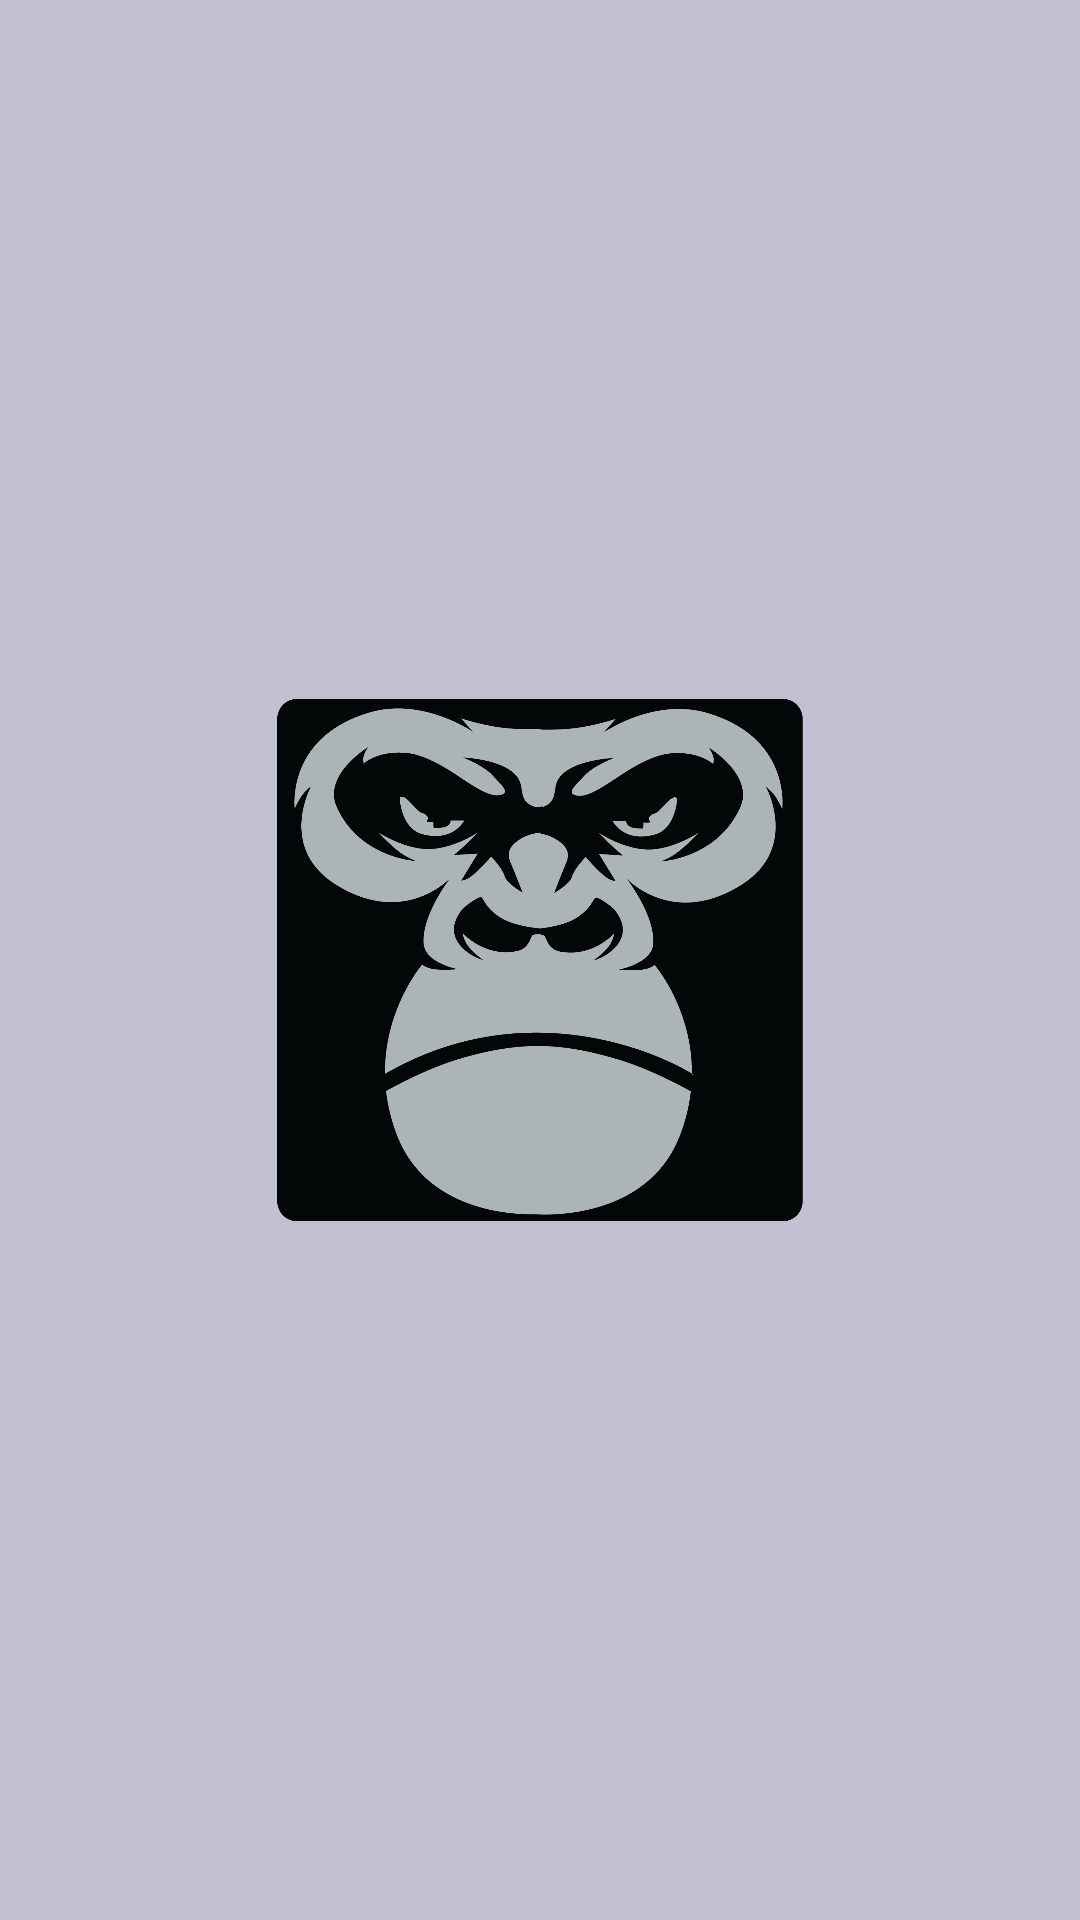

The Android layout XML behind this screen, and the referenced resources:
<!-- AndroidManifest.xml: application theme NoActionBar -->
<!-- res/layout/activity_splash.xml -->
<?xml version="1.0" encoding="utf-8"?>
<android.support.constraint.ConstraintLayout xmlns:android="http://schemas.android.com/apk/res/android"
    xmlns:app="http://schemas.android.com/apk/res-auto"
    xmlns:tools="http://schemas.android.com/tools"
    android:layout_width="match_parent"
    android:layout_height="match_parent"
    android:background="@color/statusColor"
    tools:context=".Splash">

    <ImageView
        android:layout_width="184dp"
        android:layout_height="174dp"
        android:src="@drawable/ape1"
        app:layout_constraintBottom_toBottomOf="parent"
        app:layout_constraintLeft_toLeftOf="parent"
        app:layout_constraintRight_toRightOf="parent"
        app:layout_constraintTop_toTopOf="parent" />

</android.support.constraint.ConstraintLayout>
<!-- resources referenced by this layout -->
<resources>
  <color name="statusColor">#C1C1D1</color>
  <!-- drawable ape1: png bitmap (drawable, 83885 bytes) -->
  <style name="NoActionBar" parent="Theme.AppCompat.Light.NoActionBar">
          <item name="colorPrimaryDark">@color/statusColor</item>
          <item name="android:windowActionBar">false</item>
          <item name="android:windowNoTitle">true</item>
      </style>
</resources>
